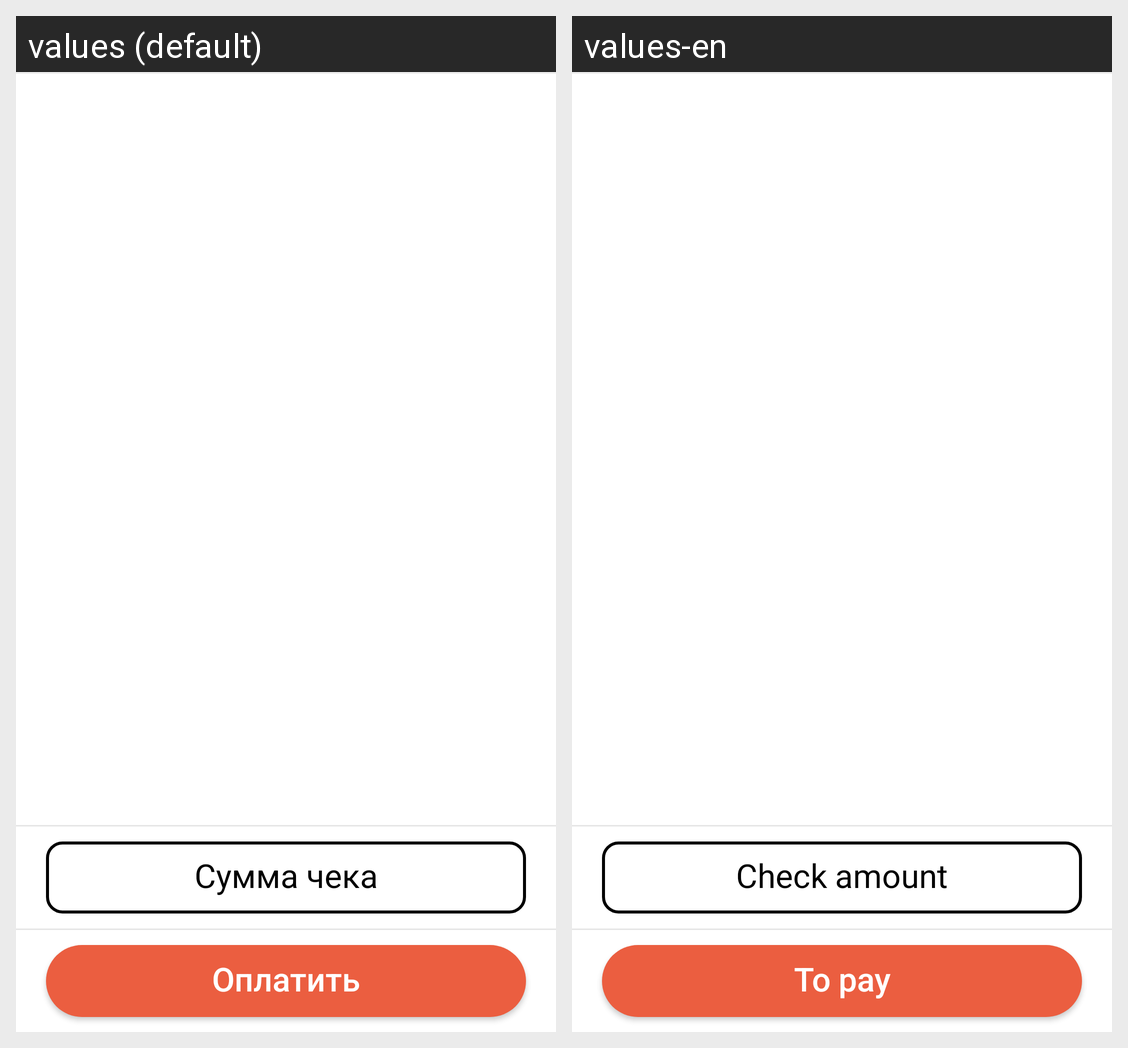

The same Android screen rendered under two of its app's locales, left to right. List the strings drawn on it with the default value and each locale's translation.
Android screen res/layout/fragment_payment_cheque.xml rendered under 2 locales, left to right: values (default), values-en. Device: Nexus 5 (rendered at 1080×1920; each locale shown at half size, 540×960, under a caption strip naming it); theme Theme.Quick_Cheque.
Strings drawn on this screen, with the default value and each locale's value (text and hints the layout hard-codes, and strings that could not be matched under every locale, appear in the picture but are not listed):

sumOfCheque
  values: Сумма чека
  values-en: Check amount

pay
  values: Оплатить
  values-en: To pay
